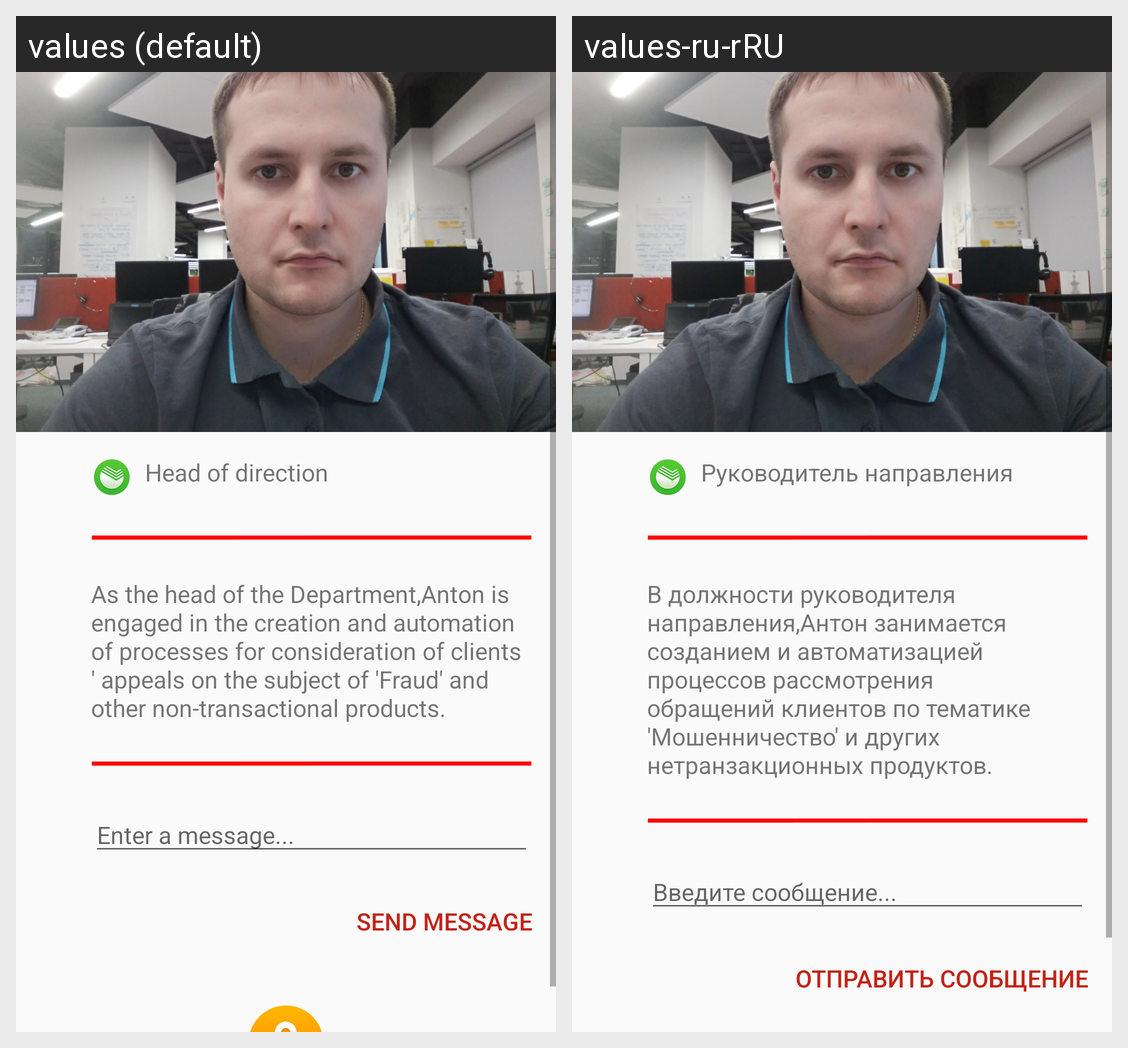

The Android screen above is rendered under two locales of the same app. Produce the string resources it draws, with the default and per-locale values.
Android screen res/layout/activity_main.xml rendered under 2 locales, left to right: values (default), values-ru-rRU. Device: Nexus 5 (rendered at 1080×1920; each locale shown at half size, 540×960, under a caption strip naming it); theme AppTheme.
Strings drawn on this screen, with the default value and each locale's value (text and hints the layout hard-codes, and strings that could not be matched under every locale, appear in the picture but are not listed):

position
  values: Head of direction
  values-ru-rRU: Руководитель направления

description
  values: As the head of the Department,Anton is engaged in the creation and automation of processes for consideration of clients ' appeals on the subject of 'Fraud' and other non-transactional products.
  values-ru-rRU: В должности руководителя направления,Антон занимается созданием и автоматизацией процессов рассмотрения обращений клиентов по тематике 'Мошенничество' и других нетранзакционных продуктов.

hint
  values: Enter a message...
  values-ru-rRU: Введите сообщение...

but_name
  values: SEND MESSAGE
  values-ru-rRU: ОТПРАВИТЬ СООБЩЕНИЕ
